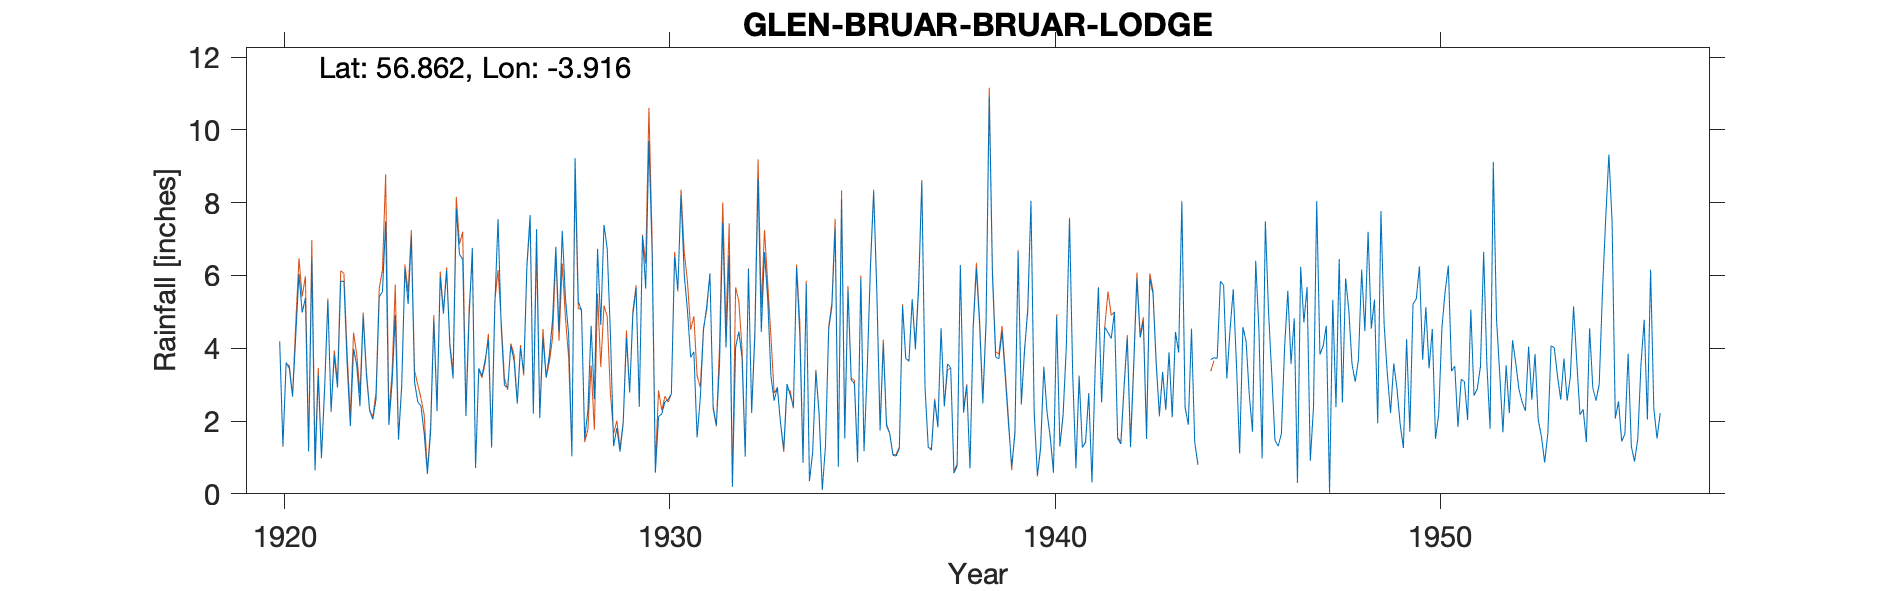

The data file committed next to this chart (first rows):
GLEN BRUAR (BRUAR LODGE), , , , , , , , , , , , , , , , , , , , , , , 
Grid ref, NN833762, Long, -3.916, Lat, 56.86, Elevation, 1500, ft, , , , , , , , , , , , , , , 
Station no, 5565, , , , , , , , , , , , , , , , , , , , , , 
, 1920, 1921, 1922, 1923, 1924, 1925, 1926, 1927, 1928, 1929, 1930, 1931, 1932, 1933, 1934, 1935, 1936, 1937, 1938, 1939, 1940, 1941, 1942
January, , 5.38, 5.84, 5.55, 2.41, 6.58, 7.55, 7.27, 9.22, 1.31, 6.61, 3.75, 6.55, 5.35, 5.77, 1.52, 4.13, 8.58, 6.28, 3.71, 0.51, 0.7, 5
February, , 1.16, 3.56, 7.48, 1.66, 6.44, 4.57, 2.08, 5.3, 1.81, 0.58, 3.9, 0.19, 3.24, 0.35, 5.6, 1.87, 2.92, 2.23, 4.45, 1.24, 3.22, 1.52
March, , 6.45, 1.86, 1.89, 0.55, 2.14, 2.98, 4.28, 5.01, 1.16, 2.12, 1.55, 4.02, 2.56, 1.14, 3.13, 1.66, 1.29, 2.98, 3.21, 3.47, 1.27, 1.37
April, , 0.64, 3.99, 3.05, 1.69, 4.87, 2.91, 3.19, 1.52, 1.95, 2.2, 2.63, 4.46, 2.93, 3.37, 3.03, 1.06, 1.2, 0.7, 1.92, 2.25, 1.41, 2.93
May, 4.16, 3.26, 3.53, 4.91, 4.76, 6.76, 4.08, 3.82, 2.3, 4.28, 2.53, 4.51, 3.73, 1.94, 2.19, 0.87, 1.04, 2.57, 4.55, 0.75, 1.55, 2.75, 4.29
June, 1.32, 0.98, 2.41, 1.49, 2.27, 0.71, 3.65, 4.79, 4.62, 2.79, 2.59, 5.15, 1.02, 1.23, 0.11, 5.92, 1.25, 1.83, 6.19, 1.64, 0.58, 0.31, 1.28
July, 3.61, 2.9, 4.89, 2.96, 5.96, 3.45, 2.48, 6.79, 2.61, 4.92, 2.75, 6.04, 6.18, 3.02, 1.32, 1.17, 5.16, 4.55, 4.65, 6.66, 4.88, 3.45, 3.48
August, 3.44, 5.32, 3.27, 6.19, 4.95, 3.24, 4.01, 4.46, 6.73, 5.65, 6.51, 2.4, 2.22, 2.72, 4.53, 3.44, 3.72, 2.4, 2.49, 2.49, 1.3, 5.66, 5.92
September, 2.67, 2.27, 2.29, 5.22, 6.14, 3.68, 3.33, 7.23, 4.64, 2.4, 5.61, 1.88, 4.35, 2.39, 5.16, 6.22, 3.64, 3.57, 4.66, 3.93, 2.15, 2.51, 4.3
October, 4.35, 3.81, 2.05, 7.06, 4.06, 4.23, 6.3, 5.37, 7.39, 7.08, 8.21, 3.58, 8.66, 6.22, 7.31, 8.29, 5.35, 3.46, 10.94, 5.1, 4.02, 4.58, 4.72
November, 6.04, 2.92, 2.6, 3.07, 3.17, 1.27, 7.66, 4.37, 6.74, 5.64, 6.02, 7.46, 4.45, 4.36, 0.74, 5.49, 3.97, 0.57, 5.99, 8.05, 7.55, 4.43, 1.51
December, 4.98, 5.84, 5.42, 2.53, 7.83, 5.16, 2.21, 1.03, 4.41, 9.7, 5.04, 4.02, 6.64, 0.85, 8.07, 1.74, 5.61, 0.76, 3.76, 2.22, 3.28, 4.27, 5.91
Total, , 40.93, 41.71, 51.4, 45.45, 48.53, 51.73, 54.68, 60.49, 48.69, 50.77, 46.87, 52.47, 36.81, 40.06, 46.42, 38.46, 33.7, 55.42, 44.13, 32.78, 34.56, 42.23
Apporx 200 yds S of Lodge, , , , , , , , , , , , , , , , , , , , , , , 
No of corrections for snow, , , , , , , , , , , , , , , , , , , , , , , 
